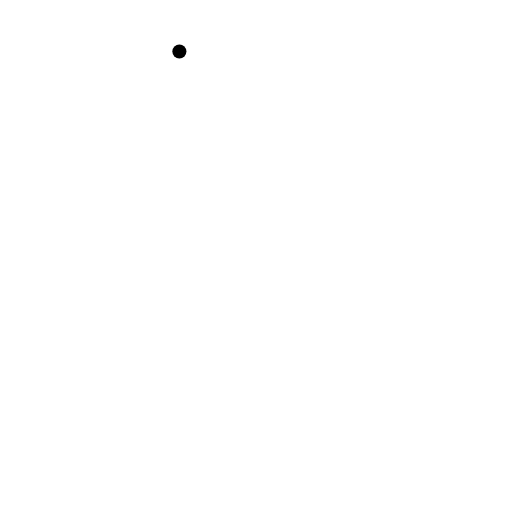
t = 0.00 s
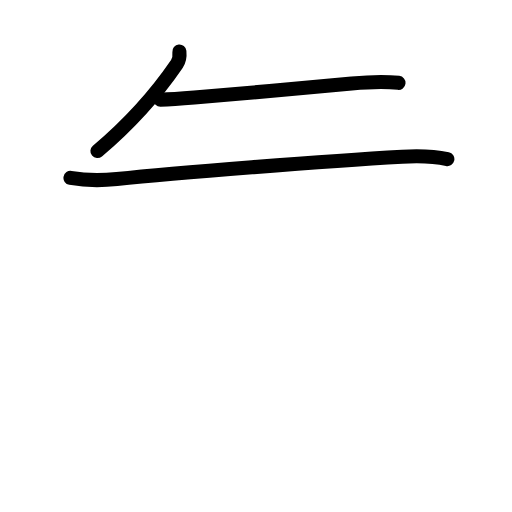
t = 2.92 s
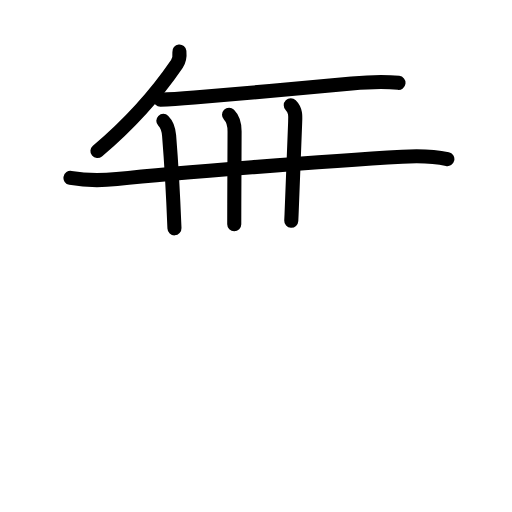
t = 5.88 s
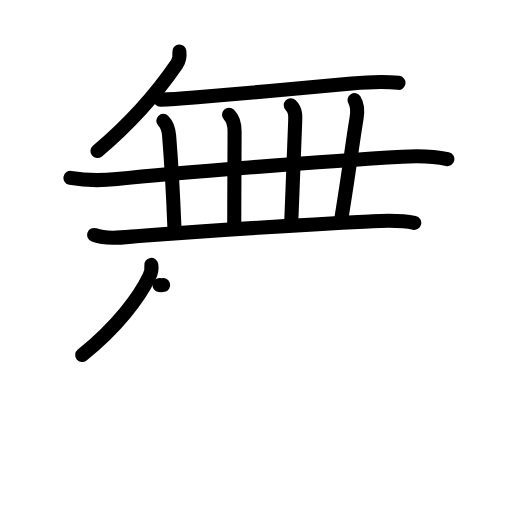
t = 9.06 s
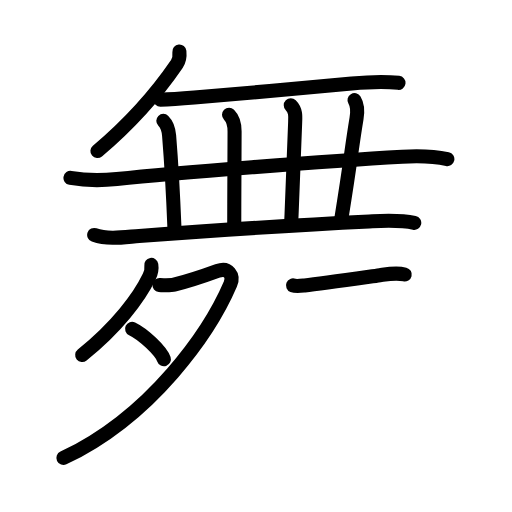
t = 11.92 s
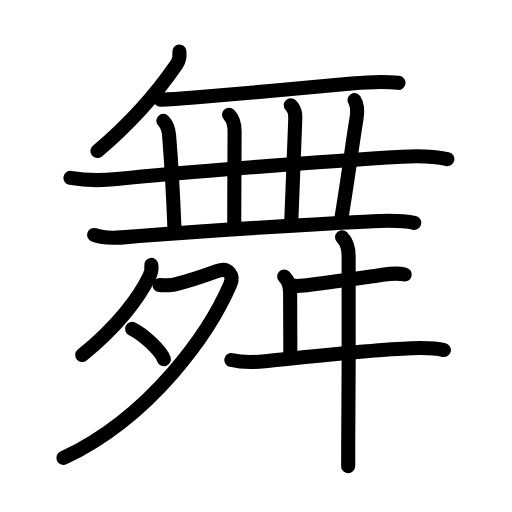
t = 15.00 s

The animated SVG that drew these frames (rendered in a browser with its animation timeline set to each time). Animation: 51 SMIL elements (animate=51); one cycle of 15.00 s.

<?xml version="1.0" encoding="UTF-8"?>
<!--
AniKanjiVG is licensed by CC-BY-SA Paul C. Sommerhoff (https://bitbucket.org/sommerhoff/anikanjivg).
AniKanjiVG uses KanjiVG which is licensed by CC-BY-SA Ulrich Apel (http://kanjivg.tagaini.net).
See also http://creativecommons.org/licenses/by-sa/3.0/
-->
<svg xmlns:kvg='http://kanjivg.tagaini.net' xmlns='http://www.w3.org/2000/svg' width='109' height='109' viewBox='0 0 109 109' style='fill:none;stroke:#000000;stroke-width:3;stroke-linecap:round;stroke-linejoin:round;' id="kvg:kanji_0821e"><g id="kvg:0821e" kvg:element="舞"><g id="kvg:0821e-g1" kvg:position="top" kvg:phon="丿+2+一+3+3+3+3+2"><g id="kvg:0821e-g2" kvg:element="丿"><path id="kvg:0821e-s1" kvg:type="㇒" d="M38.19,10.95c0.11,1.1,0.1,1.73-0.54,2.66c-4.96,7.25-10.11,12.81-16.91,18.55"><animate attributeName="d" begin="0.0s" dur="0.5s" from="M38.19,10.95C38.19,10.95,38.19,10.95,38.19,10.95" to="M38.19,10.95c0.11,1.1,0.1,1.73-0.54,2.66" />
<animate attributeName="d" begin="0.5s" dur="0.5s" from="M38.19,10.95c0.11,1.1,0.1,1.73-0.54,2.66c0,0,0,0,0,0,0" to="M38.19,10.95c0.11,1.1,0.1,1.73-0.54,2.66c-4.96,7.25-10.11,12.81-16.91,18.55" />
</path>
</g>
<path id="kvg:0821e-s2" kvg:type="㇐" d="M34.14,21.23c2.41-0.07,4.83-0.26,7.23-0.46c9.61-0.79,24.45-2.13,33.5-2.99c3.44-0.33,6.62-0.53,9.96-0.14"><animate attributeName="d" begin="1.0s" dur="0.3333333333333333s" from="M34.14,21.23C34.14,21.23,34.14,21.23,34.14,21.23" to="M34.14,21.23c2.41-0.07,4.83-0.26,7.23-0.46" />
<animate attributeName="d" begin="1.3333333333333333s" dur="0.3333333333333333s" from="M34.14,21.23c2.41-0.07,4.83-0.26,7.23-0.46c0,0,0,0,0,0,0" to="M34.14,21.23c2.41-0.07,4.83-0.26,7.23-0.46c9.61-0.79,24.45-2.13,33.5-2.99" />
<animate attributeName="d" begin="1.6666666666666665s" dur="0.3333333333333333s" from="M34.14,21.23c2.41-0.07,4.83-0.26,7.23-0.46c9.61-0.79,24.45-2.13,33.5-2.99c0,0,0,0,0,0,0" to="M34.14,21.23c2.41-0.07,4.83-0.26,7.23-0.46c9.61-0.79,24.45-2.13,33.5-2.99c3.44-0.33,6.62-0.53,9.96-0.14" />
<animate attributeName="d" begin="0s" dur="1.0s" from="M-100,-100" to="M-100,-100" />
</path>
<g id="kvg:0821e-g3" kvg:element="一"><path id="kvg:0821e-s3" kvg:type="㇐" d="M15,37.87c3.5,0.63,6.76,0.58,9.88,0.25c12.08-1.28,44.35-3.85,60.74-4.76c3.27-0.18,6.39-0.19,9.62,0.51"><animate attributeName="d" begin="2.0s" dur="0.3333333333333333s" from="M15,37.87C15,37.87,15,37.87,15,37.87" to="M15,37.87c3.5,0.63,6.76,0.58,9.88,0.25" />
<animate attributeName="d" begin="2.3333333333333335s" dur="0.3333333333333333s" from="M15,37.87c3.5,0.63,6.76,0.58,9.88,0.25c0,0,0,0,0,0,0" to="M15,37.87c3.5,0.63,6.76,0.58,9.88,0.25c12.08-1.28,44.35-3.85,60.74-4.76" />
<animate attributeName="d" begin="2.6666666666666665s" dur="0.3333333333333333s" from="M15,37.87c3.5,0.63,6.76,0.58,9.88,0.25c12.08-1.28,44.35-3.85,60.74-4.76c0,0,0,0,0,0,0" to="M15,37.87c3.5,0.63,6.76,0.58,9.88,0.25c12.08-1.28,44.35-3.85,60.74-4.76c3.27-0.18,6.39-0.19,9.62,0.51" />
<animate attributeName="d" begin="0s" dur="2.0s" from="M-100,-100" to="M-100,-100" />
</path>
</g>
<path id="kvg:0821e-s4" kvg:type="㇑a" d="M34.77,25.73c0.81,0.81,1.11,1.64,1.23,3.12c0.48,5.88,0.84,12.15,1.14,19.76"><animate attributeName="d" begin="3.0s" dur="0.5s" from="M34.77,25.73C34.77,25.73,34.77,25.73,34.77,25.73" to="M34.77,25.73c0.81,0.81,1.11,1.64,1.23,3.12" />
<animate attributeName="d" begin="3.5s" dur="0.5s" from="M34.77,25.73c0.81,0.81,1.11,1.64,1.23,3.12c0,0,0,0,0,0,0" to="M34.77,25.73c0.81,0.81,1.11,1.64,1.23,3.12c0.48,5.88,0.84,12.15,1.14,19.76" />
<animate attributeName="d" begin="0s" dur="3.0s" from="M-100,-100" to="M-100,-100" />
</path>
<path id="kvg:0821e-s5" kvg:type="㇑a" d="M48.76,24.43c0.97,0.97,1.18,2.07,1.18,3.54c0,4.73-0.07,12.67-0.07,19.78"><animate attributeName="d" begin="4.0s" dur="0.5s" from="M48.76,24.43C48.76,24.43,48.76,24.43,48.76,24.43" to="M48.76,24.43c0.97,0.97,1.18,2.07,1.18,3.54" />
<animate attributeName="d" begin="4.5s" dur="0.5s" from="M48.76,24.43c0.97,0.97,1.18,2.07,1.18,3.54c0,0,0,0,0,0,0" to="M48.76,24.43c0.97,0.97,1.18,2.07,1.18,3.54c0,4.73-0.07,12.67-0.07,19.78" />
<animate attributeName="d" begin="0s" dur="4.0s" from="M-100,-100" to="M-100,-100" />
</path>
<path id="kvg:0821e-s6" kvg:type="㇑a" d="M61.9,22.39c1.11,1.11,1,2.36,0.93,3.79C62.62,30.5,62.38,38.88,62.01,47"><animate attributeName="d" begin="5.0s" dur="0.5s" from="M61.9,22.39C61.9,22.39,61.9,22.39,61.9,22.39" to="M61.9,22.39c1.11,1.11,1,2.36,0.93,3.79" />
<animate attributeName="d" begin="5.5s" dur="0.5s" from="M61.9,22.39c1.11,1.11,1,2.36,0.93,3.79c0,0,0,0,0,0,0" to="M61.9,22.39c1.11,1.11,1,2.36,0.93,3.79C62.62,30.5,62.38,38.88,62.01,47" />
<animate attributeName="d" begin="0s" dur="5.0s" from="M-100,-100" to="M-100,-100" />
</path>
<path id="kvg:0821e-s7" kvg:type="㇑a" d="M75.47,21.32c0.65,1.06,0.72,2.21,0.43,3.9c-1.14,6.88-1.07,7.96-3.22,21.28"><animate attributeName="d" begin="6.0s" dur="0.5s" from="M75.47,21.32C75.47,21.32,75.47,21.32,75.47,21.32" to="M75.47,21.32c0.65,1.06,0.72,2.21,0.43,3.9" />
<animate attributeName="d" begin="6.5s" dur="0.5s" from="M75.47,21.32c0.65,1.06,0.72,2.21,0.43,3.9c0,0,0,0,0,0,0" to="M75.47,21.32c0.65,1.06,0.72,2.21,0.43,3.9c-1.14,6.88-1.07,7.96-3.22,21.28" />
<animate attributeName="d" begin="0s" dur="6.0s" from="M-100,-100" to="M-100,-100" />
</path>
<path id="kvg:0821e-s8" kvg:type="㇐" d="M20.05,50.02c3,1.07,6.48,0.45,9.57,0.21c10.9-0.81,34.21-2.38,49-3.09c3.25-0.16,6.37-0.38,9.57,0.31"><animate attributeName="d" begin="7.0s" dur="0.3333333333333333s" from="M20.05,50.02C20.05,50.02,20.05,50.02,20.05,50.02" to="M20.05,50.02c3,1.07,6.48,0.45,9.57,0.21" />
<animate attributeName="d" begin="7.333333333333333s" dur="0.3333333333333333s" from="M20.05,50.02c3,1.07,6.48,0.45,9.57,0.21c0,0,0,0,0,0,0" to="M20.05,50.02c3,1.07,6.48,0.45,9.57,0.21c10.9-0.81,34.21-2.38,49-3.09" />
<animate attributeName="d" begin="7.666666666666667s" dur="0.3333333333333333s" from="M20.05,50.02c3,1.07,6.48,0.45,9.57,0.21c10.9-0.81,34.21-2.38,49-3.09c0,0,0,0,0,0,0" to="M20.05,50.02c3,1.07,6.48,0.45,9.57,0.21c10.9-0.81,34.21-2.38,49-3.09c3.25-0.16,6.37-0.38,9.57,0.31" />
<animate attributeName="d" begin="0s" dur="7.0s" from="M-100,-100" to="M-100,-100" />
</path>
</g>
<g id="kvg:0821e-g4" kvg:element="舛" kvg:variant="true" kvg:position="bottom" kvg:radical="general"><g id="kvg:0821e-g5" kvg:element="夕" kvg:position="left"><path id="kvg:0821e-s9" kvg:type="㇒" d="M32.21,56.39c0.16,0.98-0.11,1.82-0.43,2.5c-2.13,4.45-6.92,10.82-14.28,16.69"><animate attributeName="d" begin="8.0s" dur="0.5s" from="M32.21,56.39C32.21,56.39,32.21,56.39,32.21,56.39" to="M32.21,56.39c0.16,0.98-0.11,1.82-0.43,2.5" />
<animate attributeName="d" begin="8.5s" dur="0.5s" from="M32.21,56.39c0.16,0.98-0.11,1.82-0.43,2.5c0,0,0,0,0,0,0" to="M32.21,56.39c0.16,0.98-0.11,1.82-0.43,2.5c-2.13,4.45-6.92,10.82-14.28,16.69" />
<animate attributeName="d" begin="0s" dur="8.0s" from="M-100,-100" to="M-100,-100" />
</path>
<path id="kvg:0821e-s10" kvg:type="㇇" d="M33.95,60.7c0.26,0.03,2.39,0.08,3.12-0.1c3.43-0.85,6-1.74,9.26-2.93c2.34-0.85,3.47,1.05,2.72,2.79C44.75,70.5,32.38,88.62,13.5,97.5"><animate attributeName="d" begin="9.0s" dur="0.25s" from="M33.95,60.7C33.95,60.7,33.95,60.7,33.95,60.7" to="M33.95,60.7c0.26,0.03,2.39,0.08,3.12-0.1" />
<animate attributeName="d" begin="9.25s" dur="0.25s" from="M33.95,60.7c0.26,0.03,2.39,0.08,3.12-0.1c0,0,0,0,0,0,0" to="M33.95,60.7c0.26,0.03,2.39,0.08,3.12-0.1c3.43-0.85,6-1.74,9.26-2.93" />
<animate attributeName="d" begin="9.5s" dur="0.25s" from="M33.95,60.7c0.26,0.03,2.39,0.08,3.12-0.1c3.43-0.85,6-1.74,9.26-2.93c0,0,0,0,0,0,0" to="M33.95,60.7c0.26,0.03,2.39,0.08,3.12-0.1c3.43-0.85,6-1.74,9.26-2.93c2.34-0.85,3.47,1.05,2.72,2.79" />
<animate attributeName="d" begin="9.75s" dur="0.25s" from="M33.95,60.7c0.26,0.03,2.39,0.08,3.12-0.1c3.43-0.85,6-1.74,9.26-2.93c2.34-0.85,3.47,1.05,2.72,2.79c0,0,0,0,0,0,0" to="M33.95,60.7c0.26,0.03,2.39,0.08,3.12-0.1c3.43-0.85,6-1.74,9.26-2.93c2.34-0.85,3.47,1.05,2.72,2.79C44.75,70.5,32.38,88.62,13.5,97.5" />
<animate attributeName="d" begin="0s" dur="9.0s" from="M-100,-100" to="M-100,-100" />
</path>
<path id="kvg:0821e-s11" kvg:type="㇔" d="M28.12,70c2.39,1.14,6.17,4.69,6.77,6.47"><animate attributeName="d" begin="10.0s" dur="1.0s" from="M28.12,70C28.12,70,28.12,70,28.12,70" to="M28.12,70c2.39,1.14,6.17,4.69,6.77,6.47" />
<animate attributeName="d" begin="0s" dur="10.0s" from="M-100,-100" to="M-100,-100" />
</path>
</g>
<g id="kvg:0821e-g6" kvg:position="right"><path id="kvg:0821e-s12" kvg:type="㇐" d="M62.38,60.76c0.65,0.26,1.84,0.08,2.48,0.01c3.38-0.37,10.51-1.4,16.02-2.18c1.81-0.26,3.46-0.59,5.28-0.15"><animate attributeName="d" begin="11.0s" dur="0.3333333333333333s" from="M62.38,60.76C62.38,60.76,62.38,60.76,62.38,60.76" to="M62.38,60.76c0.65,0.26,1.84,0.08,2.48,0.01" />
<animate attributeName="d" begin="11.333333333333334s" dur="0.3333333333333333s" from="M62.38,60.76c0.65,0.26,1.84,0.08,2.48,0.01c0,0,0,0,0,0,0" to="M62.38,60.76c0.65,0.26,1.84,0.08,2.48,0.01c3.38-0.37,10.51-1.4,16.02-2.18" />
<animate attributeName="d" begin="11.666666666666666s" dur="0.3333333333333333s" from="M62.38,60.76c0.65,0.26,1.84,0.08,2.48,0.01c3.38-0.37,10.51-1.4,16.02-2.18c0,0,0,0,0,0,0" to="M62.38,60.76c0.65,0.26,1.84,0.08,2.48,0.01c3.38-0.37,10.51-1.4,16.02-2.18c1.81-0.26,3.46-0.59,5.28-0.15" />
<animate attributeName="d" begin="0s" dur="11.0s" from="M-100,-100" to="M-100,-100" />
</path>
<path id="kvg:0821e-s13" kvg:type="㇑a" d="M60.5,58.88c0.75,0.75,1.26,1.87,1.26,3.37c0,5.13,0.05,8.5,0.05,12.73"><animate attributeName="d" begin="12.0s" dur="0.5s" from="M60.5,58.88C60.5,58.88,60.5,58.88,60.5,58.88" to="M60.5,58.88c0.75,0.75,1.26,1.87,1.26,3.37" />
<animate attributeName="d" begin="12.5s" dur="0.5s" from="M60.5,58.88c0.75,0.75,1.26,1.87,1.26,3.37c0,0,0,0,0,0,0" to="M60.5,58.88c0.75,0.75,1.26,1.87,1.26,3.37c0,5.13,0.05,8.5,0.05,12.73" />
<animate attributeName="d" begin="0s" dur="12.0s" from="M-100,-100" to="M-100,-100" />
</path>
<path id="kvg:0821e-s14" kvg:type="㇐" d="M49.25,76.64c2.62,0.61,4.87,0.49,7.12,0.26c7.79-0.8,23.47-2.53,31.25-2.77c2.24-0.07,4.68-0.15,6.88,0.39"><animate attributeName="d" begin="13.0s" dur="0.3333333333333333s" from="M49.25,76.64C49.25,76.64,49.25,76.64,49.25,76.64" to="M49.25,76.64c2.62,0.61,4.87,0.49,7.12,0.26" />
<animate attributeName="d" begin="13.333333333333334s" dur="0.3333333333333333s" from="M49.25,76.64c2.62,0.61,4.87,0.49,7.12,0.26c0,0,0,0,0,0,0" to="M49.25,76.64c2.62,0.61,4.87,0.49,7.12,0.26c7.79-0.8,23.47-2.53,31.25-2.77" />
<animate attributeName="d" begin="13.666666666666666s" dur="0.3333333333333333s" from="M49.25,76.64c2.62,0.61,4.87,0.49,7.12,0.26c7.79-0.8,23.47-2.53,31.25-2.77c0,0,0,0,0,0,0" to="M49.25,76.64c2.62,0.61,4.87,0.49,7.12,0.26c7.79-0.8,23.47-2.53,31.25-2.77c2.24-0.07,4.68-0.15,6.88,0.39" />
<animate attributeName="d" begin="0s" dur="13.0s" from="M-100,-100" to="M-100,-100" />
</path>
<path id="kvg:0821e-s15" kvg:type="㇑" d="M72.83,50.5c0.96,0.96,1.39,2.38,1.39,3.98c0,0.7,0.06,25.95-0.08,38.52c-0.03,2.87,0.01,5.28-0.02,6.25"><animate attributeName="d" begin="14.0s" dur="0.3333333333333333s" from="M72.83,50.5C72.83,50.5,72.83,50.5,72.83,50.5" to="M72.83,50.5c0.96,0.96,1.39,2.38,1.39,3.98" />
<animate attributeName="d" begin="14.333333333333334s" dur="0.3333333333333333s" from="M72.83,50.5c0.96,0.96,1.39,2.38,1.39,3.98c0,0,0,0,0,0,0" to="M72.83,50.5c0.96,0.96,1.39,2.38,1.39,3.98c0,0.7,0.06,25.95-0.08,38.52" />
<animate attributeName="d" begin="14.666666666666666s" dur="0.3333333333333333s" from="M72.83,50.5c0.96,0.96,1.39,2.38,1.39,3.98c0,0.7,0.06,25.95-0.08,38.52c0,0,0,0,0,0,0" to="M72.83,50.5c0.96,0.96,1.39,2.38,1.39,3.98c0,0.7,0.06,25.95-0.08,38.52c-0.03,2.87,0.01,5.28-0.02,6.25" />
<animate attributeName="d" begin="0s" dur="14.0s" from="M-100,-100" to="M-100,-100" />
</path>
</g>
</g>
</g>
</svg>
